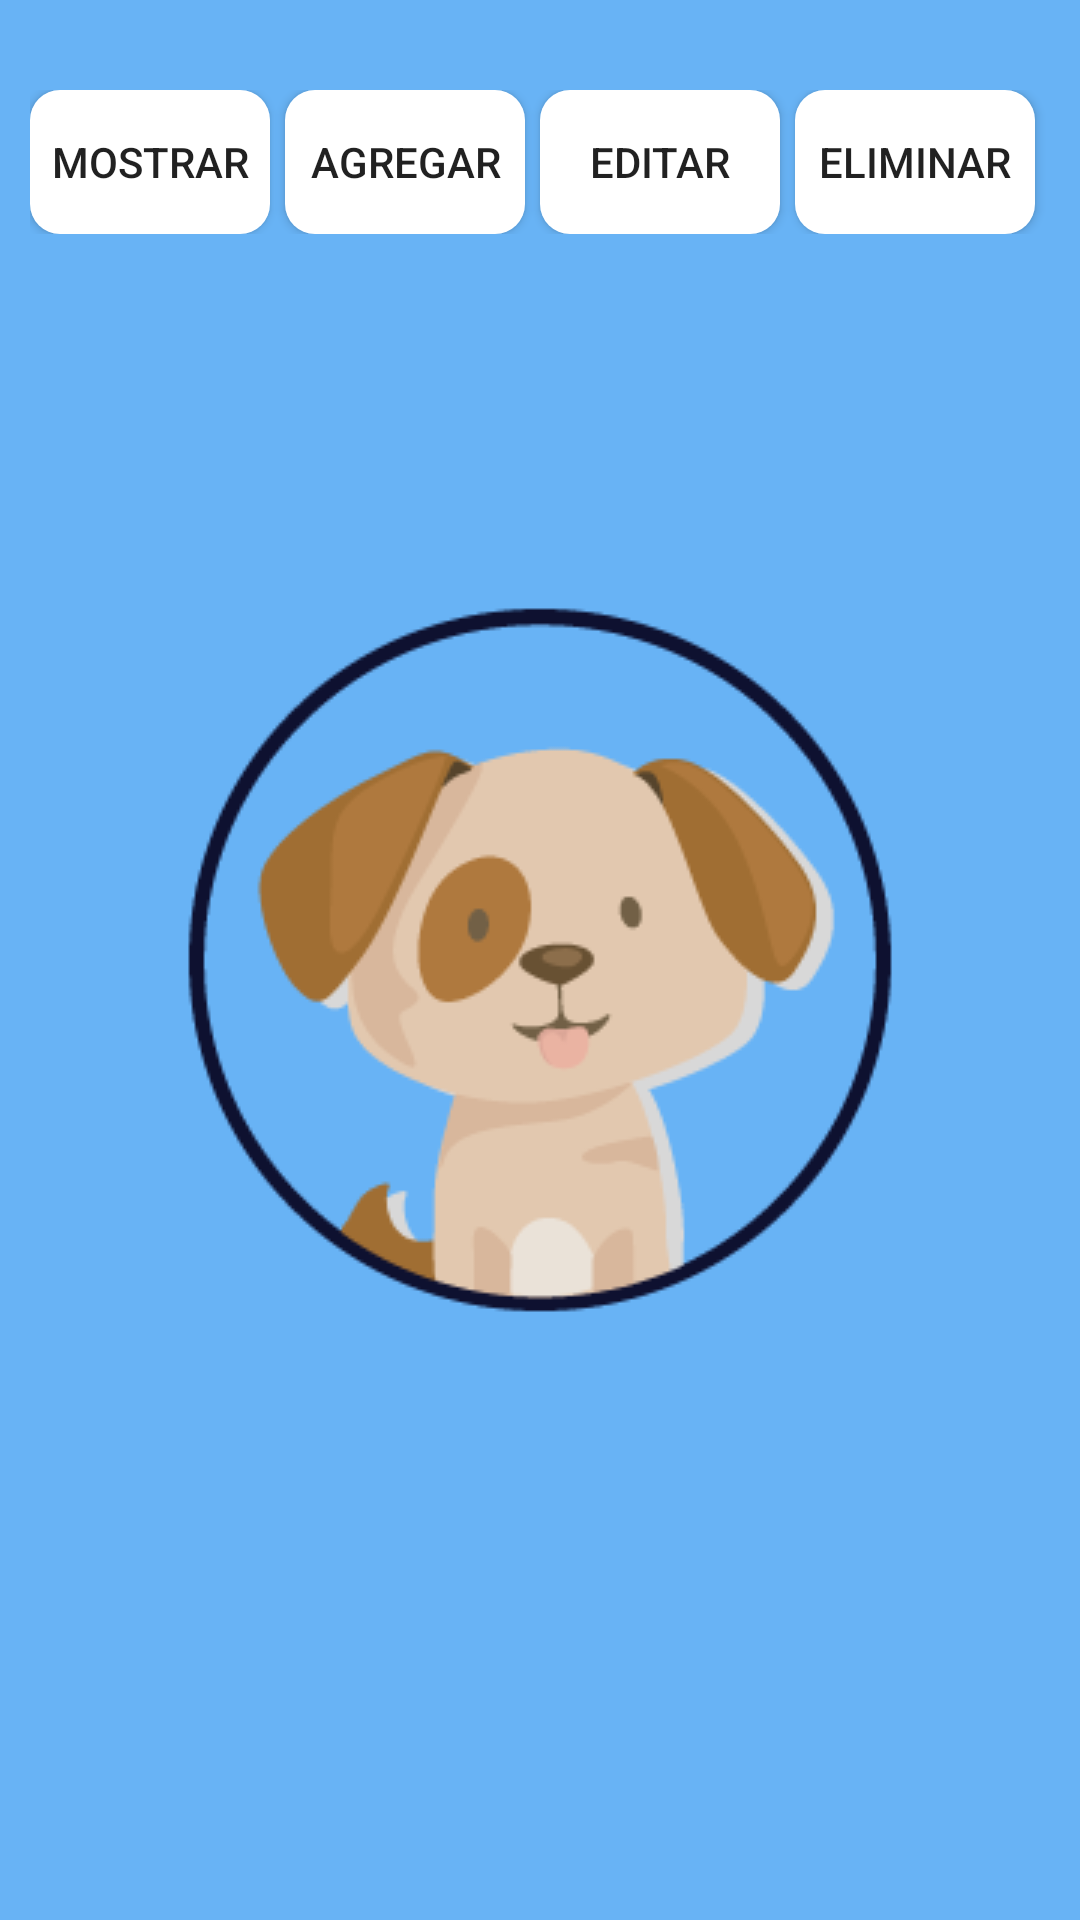

This screen was rendered from an Android layout file. Write that file and the resources it references.
<!-- AndroidManifest.xml: application theme AppTheme -->
<!-- res/layout/activity_main.xml -->
<?xml version="1.0" encoding="utf-8"?>
<FrameLayout xmlns:android="http://schemas.android.com/apk/res/android"
    xmlns:app="http://schemas.android.com/apk/res-auto"
    xmlns:tools="http://schemas.android.com/tools"
    android:layout_width="match_parent"
    android:layout_height="match_parent"
    android:background="@color/colorBackground"
    tools:context=".MainActivity">
    

    <LinearLayout
        android:layout_width="match_parent"
        android:layout_height="wrap_content"
        android:layout_marginTop="20dp"
        android:padding="10dp"
        android:orientation="horizontal">

        <Button
            android:id="@+id/btn_mostrar"
            style="@style/btn_design"
            android:text="Mostrar"/>
        <Button
            android:id="@+id/btn_agregar"
            style="@style/btn_design"
            android:text="Agregar" />

         <Button
             android:id="@+id/btn_editar"
             style="@style/btn_design"
             android:text="Editar"/>

        <Button
            android:id="@+id/btn_eliminar"
            style="@style/btn_design"
            android:text="Eliminar"/>
        
    </LinearLayout>
    <ImageView
        android:layout_width="wrap_content"
        android:layout_height="wrap_content"
        android:src="@drawable/dog_img"
        android:layout_gravity="center"/>

</FrameLayout>
<!-- resources referenced by this layout -->
<resources>
  <color name="colorBackground">#68b3f5</color>
  <!-- drawable dog_img: png bitmap (drawable, 10104 bytes) -->
  <style name="btn_design">
          <item name="android:layout_width">0dp</item>
          <item name="android:layout_height">wrap_content</item>
          <item name="android:layout_weight">2</item>
          <item name="android:layout_marginRight">5dp</item>
          <item name="android:background">@drawable/btn_form</item>
  
      </style>
  <style name="AppTheme" parent="Theme.AppCompat.Light.NoActionBar">
          
          <item name="colorPrimary">@color/colorPrimary</item>
          <item name="colorPrimaryDark">@color/colorPrimaryDark</item>
          <item name="colorAccent">@color/colorAccent</item>
      </style>
  <!-- drawable btn_form (drawable) -->
  <?xml version="1.0" encoding="utf-8"?>
  <selector xmlns:android="http://schemas.android.com/apk/res/android">
  
      <item>
          <shape android:shape="rectangle">
  
              <corners android:radius="10dp"></corners>
              <solid android:color="#ffffff"></solid>
          </shape>
  
  
  
      </item>
  </selector>
  <color name="colorPrimary">#3F51B5</color>
  <color name="colorPrimaryDark">#303F9F</color>
  <color name="colorAccent">#FF4081</color>
</resources>
